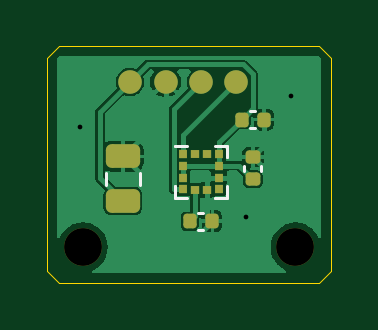
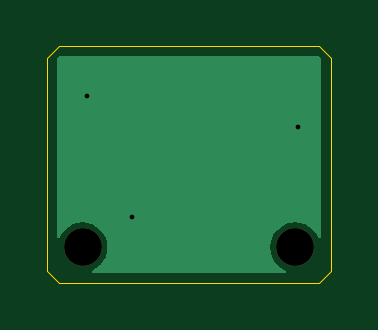
Circuit board: 12 layer files. Board 12.0 x 10.0 mm.
- drill: drill-report.txt (657 bytes)
- bottom_copper: sensor-evt1-B_Cu.gbl (3033 bytes)
- bottom_mask: sensor-evt1-B_Mask.gbs (571 bytes)
- paste: sensor-evt1-B_Paste.gbp (456 bytes)
- bottom_silk: sensor-evt1-B_Silkscreen.gbo (581 bytes)
- outline: sensor-evt1-Edge_Cuts.gm1 (902 bytes)
- top_copper: sensor-evt1-F_Cu.gtl (25609 bytes)
- top_mask: sensor-evt1-F_Mask.gts (2288 bytes)
- paste: sensor-evt1-F_Paste.gtp (2168 bytes)
- top_silk: sensor-evt1-F_Silkscreen.gto (3376 bytes)
- drill: sensor-evt1-NPTH.drl (356 bytes)
- drill: sensor-evt1-PTH.drl (356 bytes)

=== drill: drill-report.txt (657 bytes, source withheld) ===
=== bottom_copper: sensor-evt1-B_Cu.gbl ===
%TF.GenerationSoftware,KiCad,Pcbnew,10.0.8*%
%TF.CreationDate,2026-11-12T12:41:40-05:00*%
%TF.ProjectId,sensor-evt1,73656e73-6f72-42d6-9576-74312e6b6963,rev?*%
%TF.SameCoordinates,Original*%
%TF.FileFunction,Copper,L2,Bot*%
%TF.FilePolarity,Positive*%
%FSLAX46Y46*%
G04 Gerber Fmt 4.6, Leading zero omitted, Abs format (unit mm)*
G04 Created by KiCad (PCBNEW 10.0.8) date 2026-11-12 12:41:40*
%MOMM*%
%LPD*%
G01*
G04 APERTURE LIST*
%TA.AperFunction,ViaPad*%
%ADD10C,0.500000*%
%TD*%
G04 APERTURE END LIST*
D10*
%TO.N,GND*%
X101400000Y-123400000D03*
X108400000Y-127200000D03*
X110300000Y-122100000D03*
%TD*%
%TA.AperFunction,Conductor*%
%TO.N,GND*%
G36*
X111491943Y-120417313D02*
G01*
X111496703Y-120421674D01*
X111578326Y-120503297D01*
X111599718Y-120549173D01*
X111600000Y-120555623D01*
X111600000Y-128034046D01*
X111582687Y-128081612D01*
X111538850Y-128106922D01*
X111489000Y-128098132D01*
X111460738Y-128068930D01*
X111377684Y-127913549D01*
X111246410Y-127753590D01*
X111246409Y-127753589D01*
X111086450Y-127622315D01*
X110903956Y-127524769D01*
X110903955Y-127524768D01*
X110903954Y-127524768D01*
X110792158Y-127490855D01*
X110705935Y-127464700D01*
X110654491Y-127459633D01*
X110551608Y-127449500D01*
X110448392Y-127449500D01*
X110371228Y-127457100D01*
X110294064Y-127464700D01*
X110096043Y-127524769D01*
X109913549Y-127622315D01*
X109753590Y-127753589D01*
X109753589Y-127753590D01*
X109622315Y-127913549D01*
X109524769Y-128096043D01*
X109464700Y-128294064D01*
X109464699Y-128294066D01*
X109464700Y-128294066D01*
X109444417Y-128500000D01*
X109464700Y-128705934D01*
X109522241Y-128895625D01*
X109524769Y-128903956D01*
X109622315Y-129086450D01*
X109723826Y-129210143D01*
X109753590Y-129246410D01*
X109913550Y-129377685D01*
X110038321Y-129444377D01*
X110068930Y-129460738D01*
X110102718Y-129498429D01*
X110104374Y-129549021D01*
X110073123Y-129588841D01*
X110034046Y-129600000D01*
X101965954Y-129600000D01*
X101918388Y-129582687D01*
X101893078Y-129538850D01*
X101901868Y-129489000D01*
X101931070Y-129460738D01*
X101961679Y-129444377D01*
X102086450Y-129377685D01*
X102246410Y-129246410D01*
X102377685Y-129086450D01*
X102475232Y-128903954D01*
X102535300Y-128705934D01*
X102555583Y-128500000D01*
X102535300Y-128294066D01*
X102475232Y-128096046D01*
X102377685Y-127913550D01*
X102246410Y-127753590D01*
X102086450Y-127622315D01*
X101903954Y-127524768D01*
X101792158Y-127490855D01*
X101705935Y-127464700D01*
X101654491Y-127459633D01*
X101551608Y-127449500D01*
X101448392Y-127449500D01*
X101371228Y-127457100D01*
X101294064Y-127464700D01*
X101096043Y-127524769D01*
X100913549Y-127622315D01*
X100753590Y-127753589D01*
X100753589Y-127753590D01*
X100622315Y-127913549D01*
X100539262Y-128068930D01*
X100501571Y-128102718D01*
X100450979Y-128104374D01*
X100411159Y-128073123D01*
X100400000Y-128034046D01*
X100400000Y-120555623D01*
X100417313Y-120508057D01*
X100421674Y-120503297D01*
X100503297Y-120421674D01*
X100549173Y-120400282D01*
X100555623Y-120400000D01*
X111444377Y-120400000D01*
X111491943Y-120417313D01*
G37*
%TD.AperFunction*%
%TD*%
M02*

=== bottom_mask: sensor-evt1-B_Mask.gbs ===
%TF.GenerationSoftware,KiCad,Pcbnew,10.0.8*%
%TF.CreationDate,2026-11-12T12:41:40-05:00*%
%TF.ProjectId,sensor-evt1,73656e73-6f72-42d6-9576-74312e6b6963,rev?*%
%TF.SameCoordinates,Original*%
%TF.FileFunction,Soldermask,Bot*%
%TF.FilePolarity,Negative*%
%FSLAX46Y46*%
G04 Gerber Fmt 4.6, Leading zero omitted, Abs format (unit mm)*
G04 Created by KiCad (PCBNEW 10.0.8) date 2026-11-12 12:41:40*
%MOMM*%
%LPD*%
G01*
G04 APERTURE LIST*
%ADD10C,1.600000*%
G04 APERTURE END LIST*
D10*
%TO.C,H1*%
X101500000Y-128500000D03*
%TD*%
%TO.C,H2*%
X110500000Y-128500000D03*
%TD*%
M02*

=== paste: sensor-evt1-B_Paste.gbp ===
%TF.GenerationSoftware,KiCad,Pcbnew,10.0.8*%
%TF.CreationDate,2026-11-12T12:41:40-05:00*%
%TF.ProjectId,sensor-evt1,73656e73-6f72-42d6-9576-74312e6b6963,rev?*%
%TF.SameCoordinates,Original*%
%TF.FileFunction,Paste,Bot*%
%TF.FilePolarity,Positive*%
%FSLAX46Y46*%
G04 Gerber Fmt 4.6, Leading zero omitted, Abs format (unit mm)*
G04 Created by KiCad (PCBNEW 10.0.8) date 2026-11-12 12:41:40*
%MOMM*%
%LPD*%
G01*
G04 APERTURE LIST*
G04 APERTURE END LIST*
M02*

=== bottom_silk: sensor-evt1-B_Silkscreen.gbo ===
%TF.GenerationSoftware,KiCad,Pcbnew,10.0.8*%
%TF.CreationDate,2026-11-12T12:41:40-05:00*%
%TF.ProjectId,sensor-evt1,73656e73-6f72-42d6-9576-74312e6b6963,rev?*%
%TF.SameCoordinates,Original*%
%TF.FileFunction,Legend,Bot*%
%TF.FilePolarity,Positive*%
%FSLAX46Y46*%
G04 Gerber Fmt 4.6, Leading zero omitted, Abs format (unit mm)*
G04 Created by KiCad (PCBNEW 10.0.8) date 2026-11-12 12:41:40*
%MOMM*%
%LPD*%
G01*
G04 APERTURE LIST*
%ADD10C,1.600000*%
G04 APERTURE END LIST*
%LPC*%
D10*
%TO.C,H1*%
X101500000Y-128500000D03*
%TD*%
%TO.C,H2*%
X110500000Y-128500000D03*
%TD*%
%LPD*%
M02*

=== outline: sensor-evt1-Edge_Cuts.gm1 ===
%TF.GenerationSoftware,KiCad,Pcbnew,10.0.8*%
%TF.CreationDate,2026-11-12T12:41:40-05:00*%
%TF.ProjectId,sensor-evt1,73656e73-6f72-42d6-9576-74312e6b6963,rev?*%
%TF.SameCoordinates,Original*%
%TF.FileFunction,Profile,NP*%
%FSLAX46Y46*%
G04 Gerber Fmt 4.6, Leading zero omitted, Abs format (unit mm)*
G04 Created by KiCad (PCBNEW 10.0.8) date 2026-11-12 12:41:40*
%MOMM*%
%LPD*%
G01*
G04 APERTURE LIST*
%TA.AperFunction,Profile*%
%ADD10C,0.050000*%
%TD*%
G04 APERTURE END LIST*
D10*
X111500000Y-120000000D02*
X100500000Y-120000000D01*
X100000000Y-129500000D02*
X100500000Y-130000000D01*
X100500000Y-120000000D02*
X100000000Y-120500000D01*
X100000000Y-120500000D02*
X100000000Y-129500000D01*
X112000000Y-120500000D02*
X111500000Y-120000000D01*
X112000000Y-129500000D02*
X112000000Y-120500000D01*
X111500000Y-130000000D02*
X112000000Y-129500000D01*
X100500000Y-130000000D02*
X111500000Y-130000000D01*
M02*

=== top_copper: sensor-evt1-F_Cu.gtl (25609 bytes, source omitted) ===
=== top_mask: sensor-evt1-F_Mask.gts (2288 bytes, source withheld) ===
=== paste: sensor-evt1-F_Paste.gtp (2168 bytes, source withheld) ===
=== top_silk: sensor-evt1-F_Silkscreen.gto (3376 bytes, source withheld) ===
=== drill: sensor-evt1-NPTH.drl ===
M48
; DRILL file KiCad 10.0.8 date 2026-11-12T12:41:40
; FORMAT={-:-/ absolute / metric / decimal}
; #@! TF.CreationDate,2026-11-12T12:41:40-05:00
; #@! TF.GenerationSoftware,Kicad,Pcbnew,10.0.8
; #@! TF.FileFunction,NonPlated,1,2,NPTH
FMAT,2
METRIC
; #@! TA.AperFunction,NonPlated,NPTH,ComponentDrill
T1C1.600
%
G90
G05
T1
X101.5Y-128.5
X110.5Y-128.5
M30

=== drill: sensor-evt1-PTH.drl ===
M48
; DRILL file KiCad 10.0.8 date 2026-11-12T12:41:40
; FORMAT={-:-/ absolute / metric / decimal}
; #@! TF.CreationDate,2026-11-12T12:41:40-05:00
; #@! TF.GenerationSoftware,Kicad,Pcbnew,10.0.8
; #@! TF.FileFunction,Plated,1,2,PTH
FMAT,2
METRIC
; #@! TA.AperFunction,Plated,PTH,ViaDrill
T1C0.200
%
G90
G05
T1
X101.4Y-123.4
X108.4Y-127.2
X110.3Y-122.1
M30
